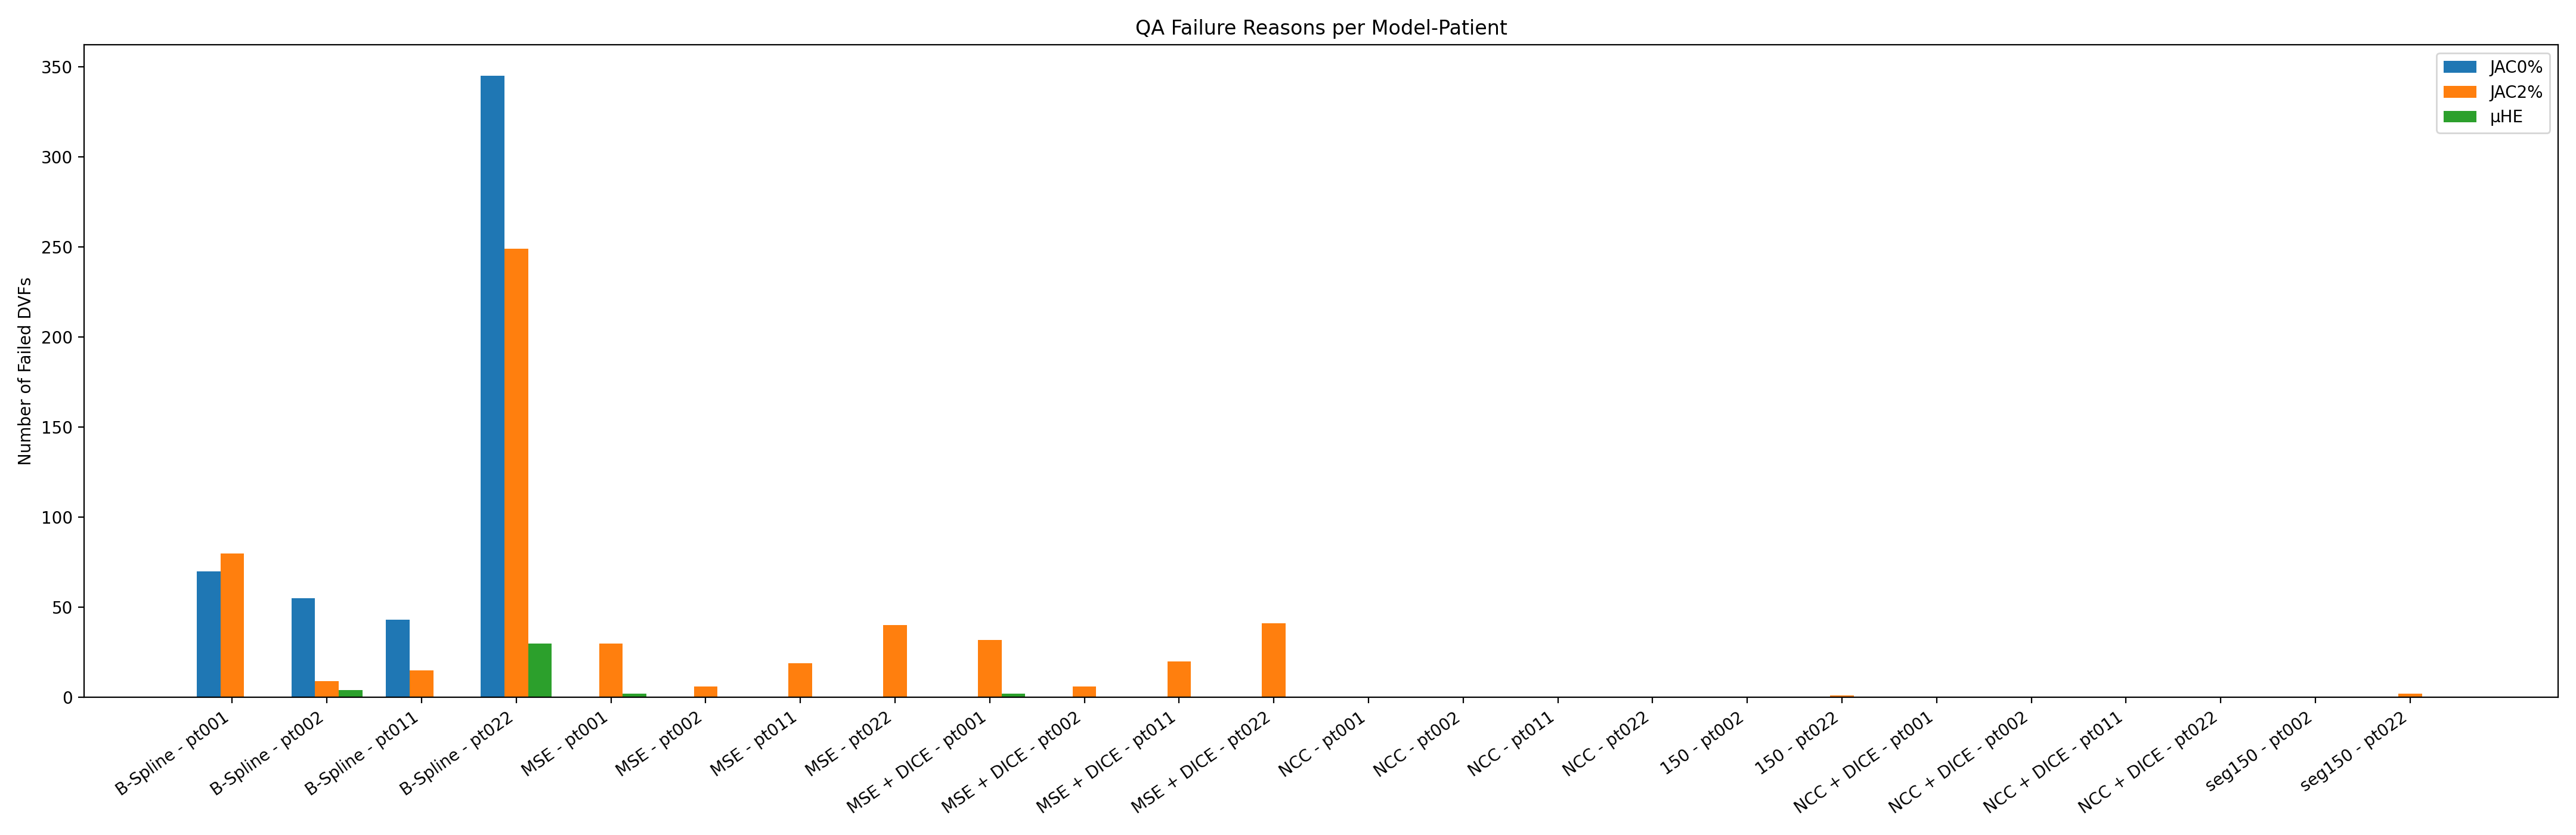

Data behind this chart, as committed beside it:
Model_Patient, JAC0%, JAC2%, μHE, Total DVFs
B-Spline - pt001, 70, 80, 0, 636
B-Spline - pt002, 55, 9, 4, 477
B-Spline - pt011, 43, 15, 0, 318
B-Spline - pt022, 345, 249, 30, 477
MSE - pt001, 0, 30, 2, 636
MSE - pt002, 0, 6, 0, 477
MSE - pt011, 0, 19, 0, 318
MSE - pt022, 0, 40, 0, 477
MSE + DICE - pt001, 0, 32, 2, 636
MSE + DICE - pt002, 0, 6, 0, 477
MSE + DICE - pt011, 0, 20, 0, 318
MSE + DICE - pt022, 0, 41, 0, 477
NCC - pt001, 0, 0, 0, 636
NCC - pt002, 0, 0, 0, 477
NCC - pt011, 0, 0, 0, 318
NCC - pt022, 0, 0, 0, 477
150 - pt002, 0, 0, 0, 30
150 - pt022, 0, 1, 0, 30
NCC + DICE - pt001, 0, 0, 0, 636
NCC + DICE - pt002, 0, 0, 0, 477
NCC + DICE - pt011, 0, 0, 0, 318
NCC + DICE - pt022, 0, 0, 0, 477
seg150 - pt002, 0, 0, 0, 30
seg150 - pt022, 0, 2, 0, 30
